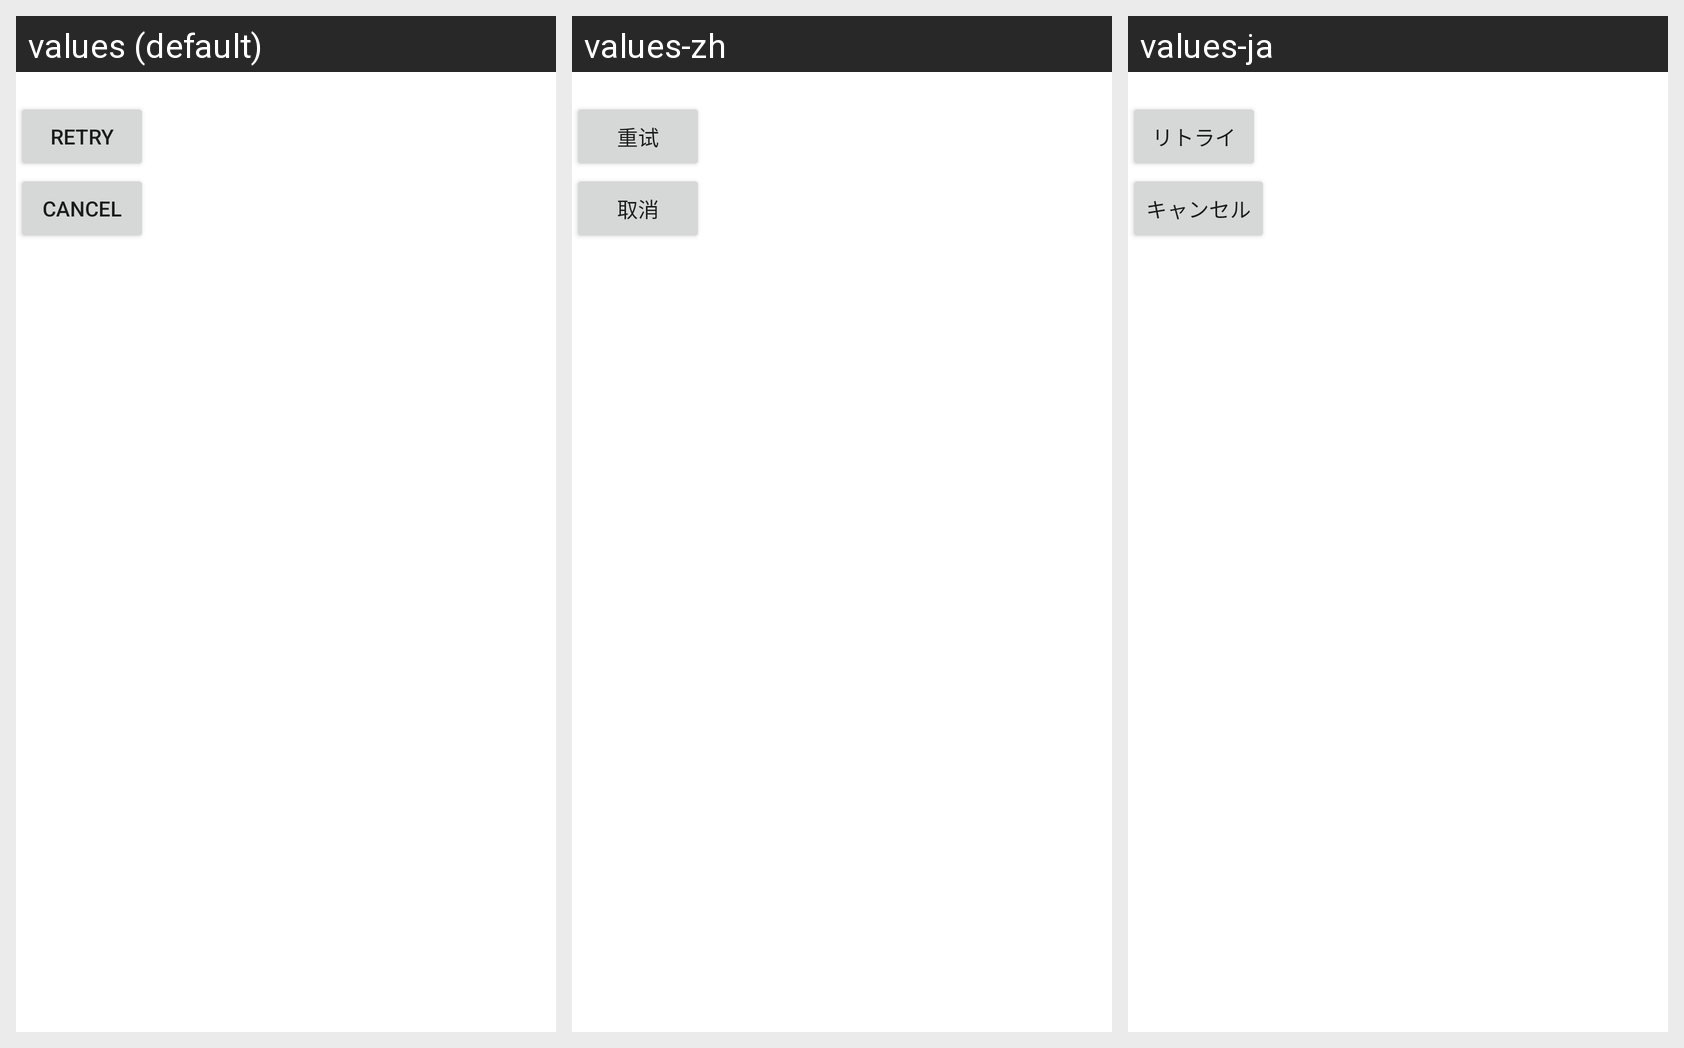

The Android screen above is rendered under several locales of the same app. Produce the string resources it draws, with the default and per-locale values.
Android screen res/layout/bluetooth_device_progress.xml rendered under 3 locales, left to right: values (default), values-zh, values-ja. Device: Nexus 5 (rendered at 1080×1920; each locale shown at half size, 540×960, under a caption strip naming it); theme Theme.MaterialComponents.DayNight.NoActionBar.
Strings drawn on this screen, with the default value and each locale's value (text and hints the layout hard-codes, and strings that could not be matched under every locale, appear in the picture but are not listed):

bluetoothconnect_retry
  values: Retry
  values-zh: 重试
  values-ja: リトライ

bluetoothconnect_input_cancel
  values: Cancel
  values-zh: 取消
  values-ja: キャンセル
